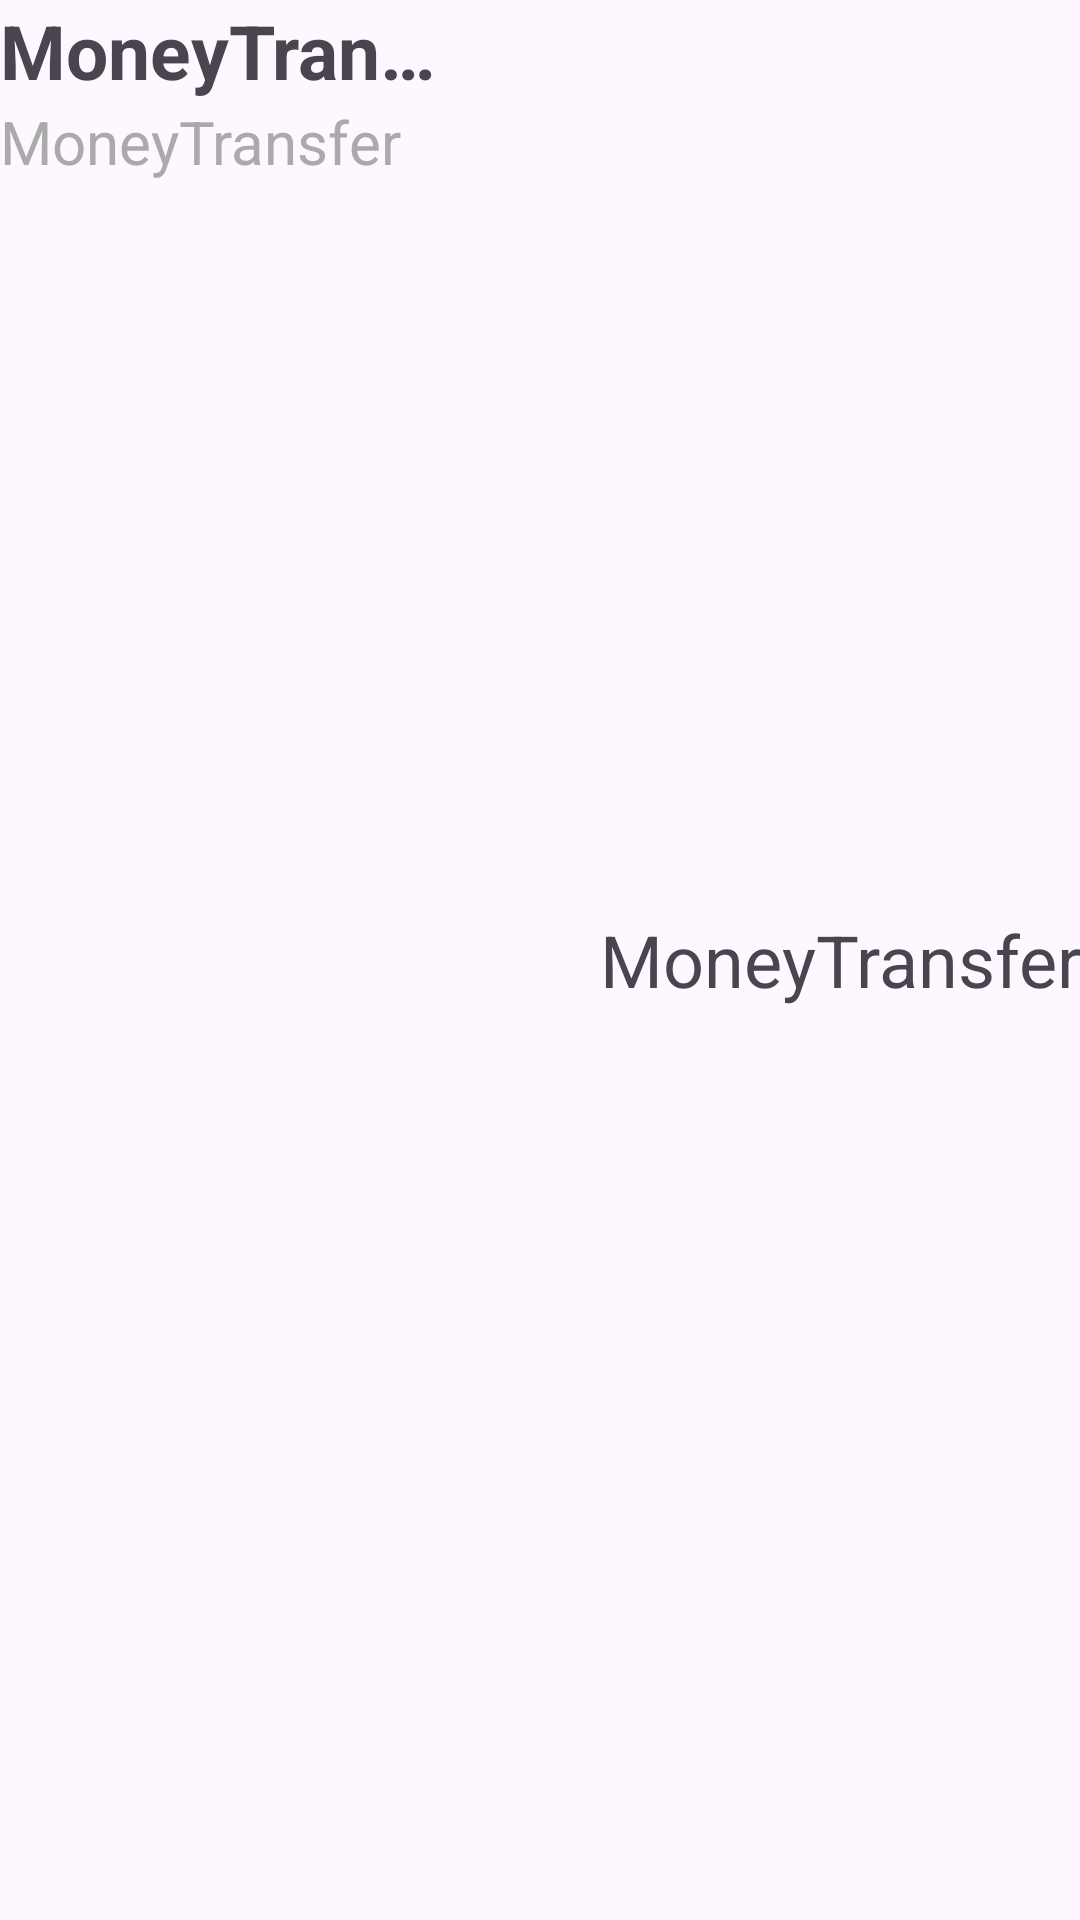

Write the Android layout XML for this screen, with the resource values it uses.
<!-- AndroidManifest.xml: application theme Theme.PennyWise -->
<!-- res/layout/dashboard_item.xml -->
<?xml version="1.0" encoding="utf-8"?>
<LinearLayout xmlns:android="http://schemas.android.com/apk/res/android"
    xmlns:app="http://schemas.android.com/apk/res-auto"
    xmlns:tools="http://schemas.android.com/tools"
    android:layout_width="match_parent"
    android:layout_height="wrap_content"
    android:orientation="horizontal">
    <LinearLayout
        android:layout_width="wrap_content"
        android:layout_height="wrap_content"
        android:orientation="vertical"
        android:layout_weight="0.5"
        android:layout_marginBottom="20dp">
        <TextView
            android:id="@+id/dashId"
            android:layout_width="wrap_content"
            android:layout_height="wrap_content"
            android:visibility="gone"/>
        <TextView
            android:id="@+id/dashTitle"
            android:layout_width="match_parent"
            android:layout_height="match_parent"
            android:text="MoneyTransfer"
            android:maxLines="1"
            android:ellipsize="end"
            android:textStyle="bold"
            android:textSize="25sp"/>
        <TextView
            android:id="@+id/dashDate"
            android:layout_width="wrap_content"
            android:layout_height="match_parent"
            android:textColor="@android:color/darker_gray"
            android:text="MoneyTransfer"
            android:textSize="20sp"/>
    </LinearLayout>
    <TextView
        android:id="@+id/dashAmt"
        android:layout_width="wrap_content"
        android:layout_height="match_parent"
        android:layout_weight="1"
        android:gravity="center|end"
        android:text="MoneyTransfer"
        android:textSize="24sp"/>

</LinearLayout>
<!-- resources referenced by this layout -->
<resources>
  <style name="Theme.PennyWise" parent="Base.Theme.PennyWise" />
  <style name="Base.Theme.PennyWise" parent="Theme.Material3.Light.NoActionBar">
          
          
      </style>
</resources>
